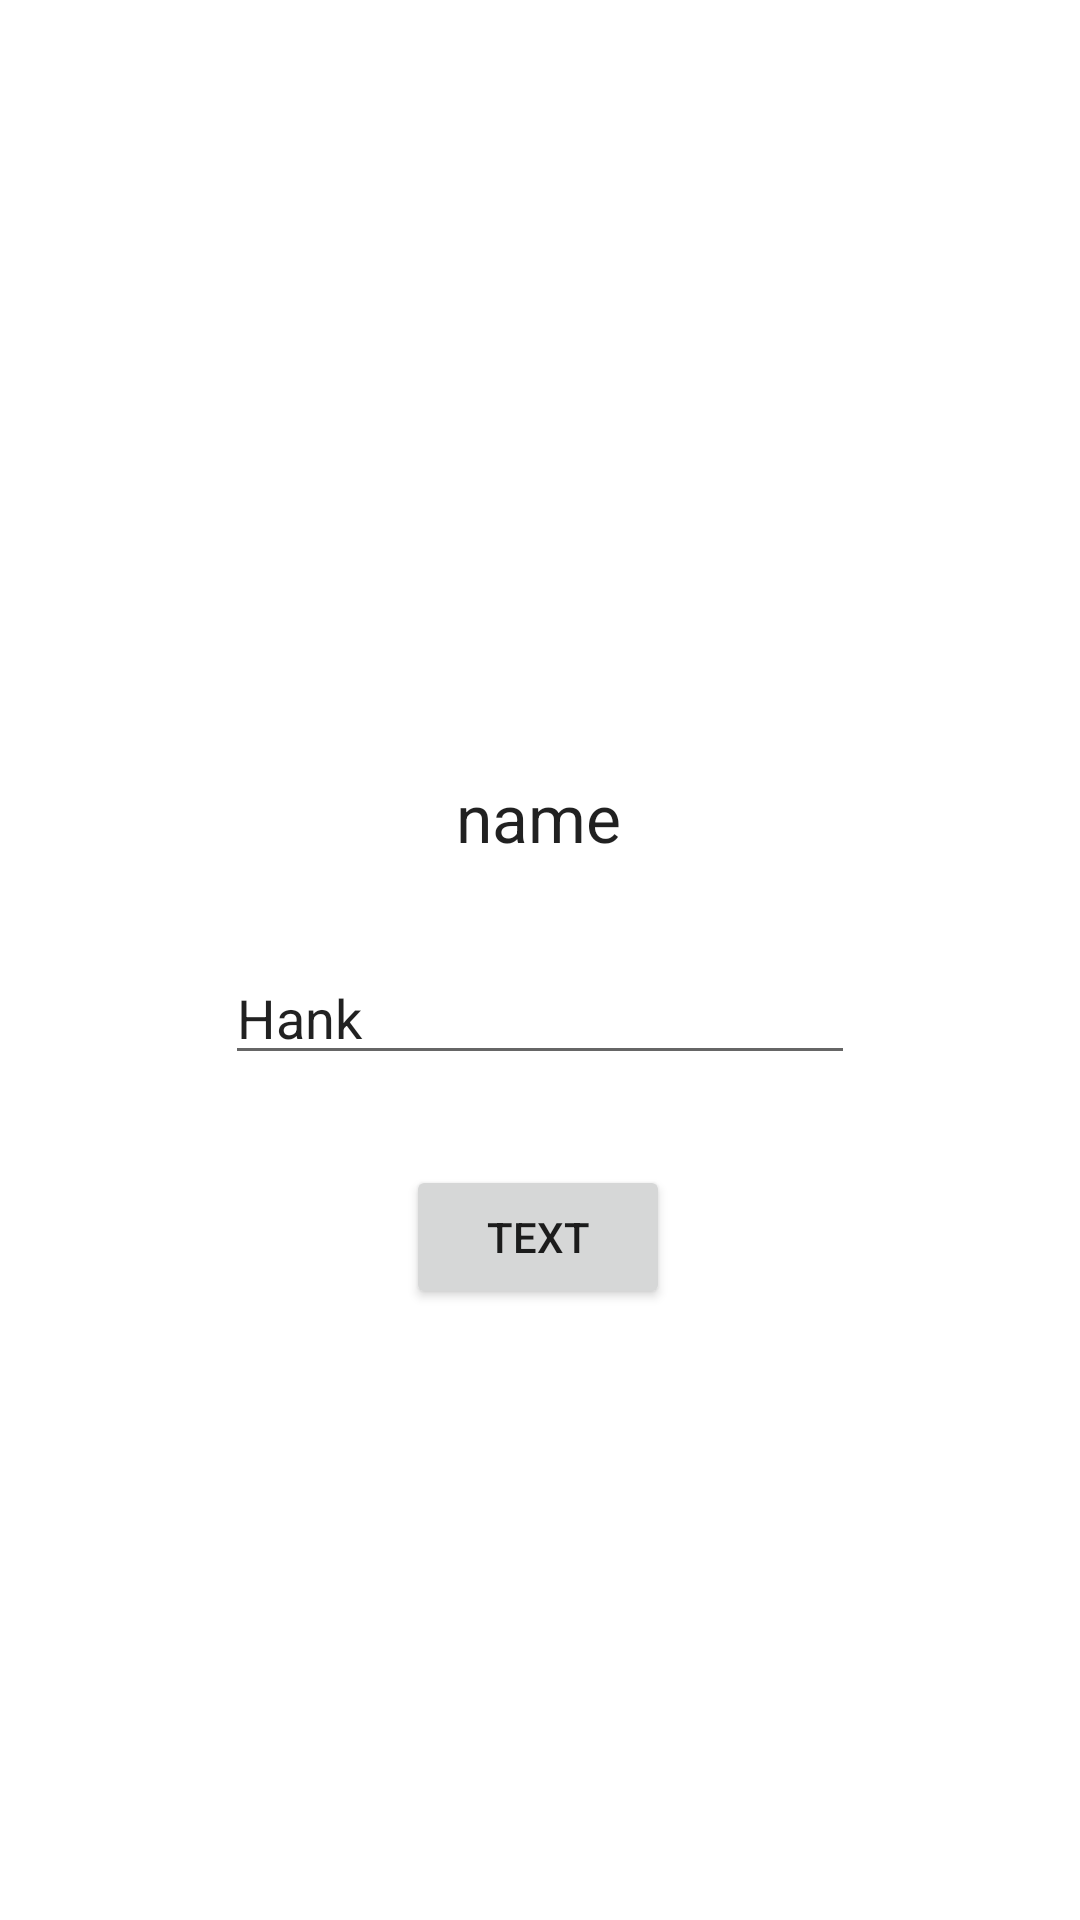

Write the Android layout XML for this screen, with the resource values it uses.
<!-- AndroidManifest.xml: application theme Theme.Class0303Bmi2 -->
<!-- res/layout/activity_result.xml -->
<?xml version="1.0" encoding="utf-8"?>
<androidx.constraintlayout.widget.ConstraintLayout xmlns:android="http://schemas.android.com/apk/res/android"
    xmlns:app="http://schemas.android.com/apk/res-auto"
    xmlns:tools="http://schemas.android.com/tools"
    android:layout_width="match_parent"
    android:layout_height="match_parent"
    tools:context=".ResultActivity">

    <TextView
        android:id="@+id/tv_showbmi"
        android:layout_width="wrap_content"
        android:layout_height="wrap_content"
        android:text="name"
        android:textAppearance="@style/TextAppearance.AppCompat.Large"
        app:layout_constraintBottom_toBottomOf="parent"
        app:layout_constraintEnd_toEndOf="parent"
        app:layout_constraintHorizontal_bias="0.498"
        app:layout_constraintStart_toStartOf="parent"
        app:layout_constraintTop_toTopOf="parent"
        app:layout_constraintVertical_bias="0.422" />

    <Button
        android:id="@+id/b_done"
        android:layout_width="wrap_content"
        android:layout_height="wrap_content"
        android:layout_marginTop="30dp"
        android:text="text"
        app:layout_constraintEnd_toEndOf="parent"
        app:layout_constraintHorizontal_bias="0.498"
        app:layout_constraintStart_toStartOf="parent"
        app:layout_constraintTop_toBottomOf="@+id/ed_username" />

    <EditText
        android:id="@+id/ed_username"
        android:layout_width="wrap_content"
        android:layout_height="wrap_content"
        android:layout_marginTop="30dp"
        android:ems="10"
        android:inputType="textPersonName"
        android:text="Hank"
        app:layout_constraintEnd_toEndOf="parent"
        app:layout_constraintStart_toStartOf="parent"
        app:layout_constraintTop_toBottomOf="@+id/tv_showbmi" />
</androidx.constraintlayout.widget.ConstraintLayout>
<!-- resources referenced by this layout -->
<resources>
  <style name="Theme.Class0303Bmi2" parent="Theme.MaterialComponents.DayNight.DarkActionBar">
          
          <item name="colorPrimary">@color/purple_500</item>
          <item name="colorPrimaryVariant">@color/purple_700</item>
          <item name="colorOnPrimary">@color/white</item>
          
          <item name="colorSecondary">@color/teal_200</item>
          <item name="colorSecondaryVariant">@color/teal_700</item>
          <item name="colorOnSecondary">@color/black</item>
          
          <item name="android:statusBarColor" tools:targetApi="l">?attr/colorPrimaryVariant</item>
          
      </style>
  <!-- not gathered from this repository: default colours our renderer supplied (Android Studio template values) -->
  <color name="purple_500">#FF6200EE</color>
  <color name="purple_700">#FF3700B3</color>
  <color name="teal_200">#FF03DAC5</color>
  <color name="teal_700">#FF018786</color>
  <color name="black">#FF000000</color>
  <color name="white">#FFFFFFFF</color>
</resources>
